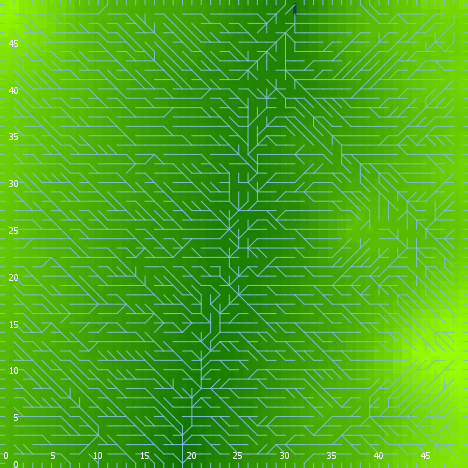

The file beside this chart, header and first rows:
export-world data (NetLogo 6.0.4)
land_05_withInitialEcologicalCommunity.n…
11/16/2020 22:38:50:818 +0000
RANDOM STATE
0 0 -1727483681 423 -2.42388468856929 fa…
GLOBALS
min-pxcor, max-pxcor, min-pycor, max-pycor, perspective, subject, nextIndex, directed-links, ticks, display-mode, ecol_brushfrequencyinflection, ecol_brushfrequencyrate, ecol_grassfrequencyinflection, ecol_grassfrequencyrate, ecol_woodfrequencyinflection, ecol_woodfrequencyrate, elevationdistribution, elev_algorithm-style, elev_featureanglerange, elev_inversioniterations, elev_noise, elev_numdepressions, elev_numprotuberances, elev_numranges
0, 49, 0, 49, 0, nobody, 2600, "UNDIRECTED", -1, "elevation (m)", 11.82, 0.04886, 2.19, 0.02681, 41.44, 0.009335, [-30.231785439126348 -36.62061077613058 …, "C#", 21.61, 0.1168, 1.21, 1, 4, 17
TURTLES
who, color, heading, xcor, ycor, shape, label, label-color, breed, hidden?, size, pen-size, pen-mode, numpoints
0, 5, 79, 22, 45, "default", "", 9.9, {breed flowholders}, true, 1, 1, "up", 
1, 85, 188, 25, 6, "default", "", 9.9, {breed flowholders}, true, 1, 1, "up", 
2, 95, 204, 1, 34, "default", "", 9.9, {breed flowholders}, true, 1, 1, "up", 
3, 15, 273, 35, 48, "default", "", 9.9, {breed flowholders}, true, 1, 1, "up", 
4, 5, 115, 46, 10, "default", "", 9.9, {breed flowholders}, true, 1, 1, "up", 
5, 125, 203, 17, 48, "default", "", 9.9, {breed flowholders}, true, 1, 1, "up", 
6, 125, 138, 7, 1, "default", "", 9.9, {breed flowholders}, true, 1, 1, "up", 
7, 125, 332, 6, 41, "default", "", 9.9, {breed flowholders}, true, 1, 1, "up", 
8, 45, 68, 40, 33, "default", "", 9.9, {breed flowholders}, true, 1, 1, "up", 
9, 65, 24, 39, 4, "default", "", 9.9, {breed flowholders}, true, 1, 1, "up", 
10, 5, 205, 30, 44, "default", "", 9.9, {breed flowholders}, true, 1, 1, "up", 
11, 45, 12, 7, 7, "default", "", 9.9, {breed flowholders}, true, 1, 1, "up", 
12, 75, 122, 15, 43, "default", "", 9.9, {breed flowholders}, true, 1, 1, "up", 
13, 125, 174, 42, 9, "default", "", 9.9, {breed flowholders}, true, 1, 1, "up", 
14, 135, 122, 2, 35, "default", "", 9.9, {breed flowholders}, true, 1, 1, "up", 
15, 75, 29, 31, 13, "default", "", 9.9, {breed flowholders}, true, 1, 1, "up", 
16, 85, 270, 1, 10, "default", "", 9.9, {breed flowholders}, true, 1, 1, "up", 
17, 65, 108, 44, 27, "default", "", 9.9, {breed flowholders}, true, 1, 1, "up", 
18, 95, 257, 12, 33, "default", "", 9.9, {breed flowholders}, true, 1, 1, "up", 
19, 35, 332, 30, 8, "default", "", 9.9, {breed flowholders}, true, 1, 1, "up", 
20, 65, 263, 14, 46, "default", "", 9.9, {breed flowholders}, true, 1, 1, "up", 
21, 97, 270, 0, 31, "line half", "", 9.9, {breed flowholders}, false, 1, 1, "up", 
22, 105, 71, 41, 20, "default", "", 9.9, {breed flowholders}, true, 1, 1, "up", 
23, 105, 339, 2, 14, "default", "", 9.9, {breed flowholders}, true, 1, 1, "up", 
24, 25, 167, 5, 19, "default", "", 9.9, {breed flowholders}, true, 1, 1, "up", 
25, 135, 193, 40, 39, "default", "", 9.9, {breed flowholders}, true, 1, 1, "up", 
26, 125, 46, 31, 46, "default", "", 9.9, {breed flowholders}, true, 1, 1, "up", 
27, 45, 138, 36, 43, "default", "", 9.9, {breed flowholders}, true, 1, 1, "up", 
28, 85, 285, 1, 40, "default", "", 9.9, {breed flowholders}, true, 1, 1, "up", 
29, 85, 156, 43, 38, "default", "", 9.9, {breed flowholders}, true, 1, 1, "up", 
30, 97, 180, 37, 0, "line half", "", 9.9, {breed flowholders}, false, 1, 1, "up", 
31, 75, 293, 20, 17, "default", "", 9.9, {breed flowholders}, true, 1, 1, "up", 
32, 45, 150, 5, 2, "default", "", 9.9, {breed flowholders}, true, 1, 1, "up", 
33, 95, 51, 1, 12, "default", "", 9.9, {breed flowholders}, true, 1, 1, "up", 
34, 105, 5, 6, 19, "default", "", 9.9, {breed flowholders}, true, 1, 1, "up", 
35, 75, 59, 45, 33, "default", "", 9.9, {breed flowholders}, true, 1, 1, "up", 
36, 75, 74, 16, 17, "default", "", 9.9, {breed flowholders}, true, 1, 1, "up", 
37, 5, 84, 34, 18, "default", "", 9.9, {breed flowholders}, true, 1, 1, "up", 
38, 115, 101, 17, 17, "default", "", 9.9, {breed flowholders}, true, 1, 1, "up", 
39, 45, 92, 34, 37, "default", "", 9.9, {breed flowholders}, true, 1, 1, "up", 
40, 135, 195, 20, 12, "default", "", 9.9, {breed flowholders}, true, 1, 1, "up", 
41, 65, 87, 45, 23, "default", "", 9.9, {breed flowholders}, true, 1, 1, "up", 
42, 55, 259, 32, 48, "default", "", 9.9, {breed flowholders}, true, 1, 1, "up", 
43, 45, 24, 26, 16, "default", "", 9.9, {breed flowholders}, true, 1, 1, "up", 
44, 105, 280, 12, 12, "default", "", 9.9, {breed flowholders}, true, 1, 1, "up", 
45, 15, 76, 17, 24, "default", "", 9.9, {breed flowholders}, true, 1, 1, "up", 
46, 65, 279, 11, 1, "default", "", 9.9, {breed flowholders}, true, 1, 1, "up", 
47, 65, 342, 31, 24, "default", "", 9.9, {breed flowholders}, true, 1, 1, "up", 
48, 55, 272, 45, 11, "default", "", 9.9, {breed flowholders}, true, 1, 1, "up", 
49, 35, 277, 41, 3, "default", "", 9.9, {breed flowholders}, true, 1, 1, "up", 
50, 25, 4, 48, 7, "default", "", 9.9, {breed flowholders}, true, 1, 1, "up", 
... 11,621 more rows
